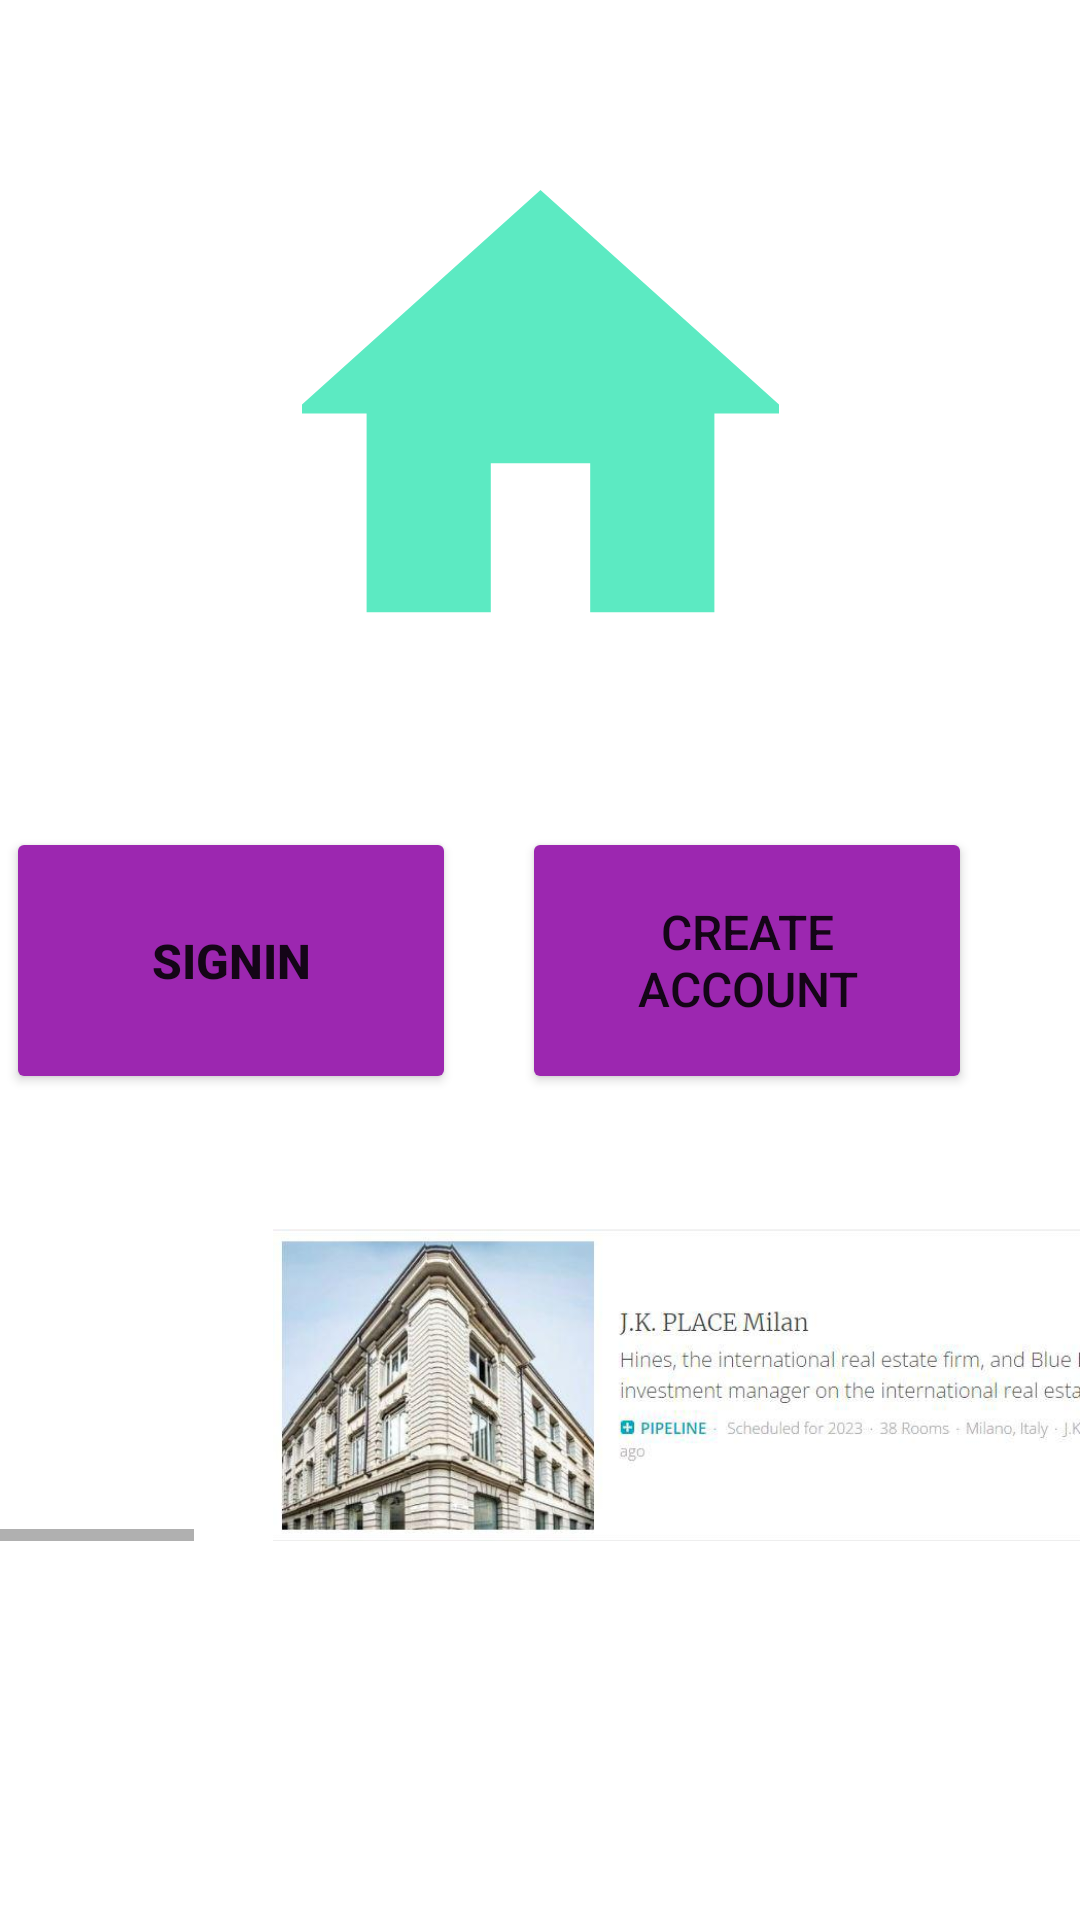

Reconstruct the res/layout file that produces this screen, plus the resources it refers to.
<!-- AndroidManifest.xml: application theme Theme.HRA -->
<!-- res/layout/activity_main.xml -->
<?xml version="1.0" encoding="utf-8"?>
<androidx.constraintlayout.widget.ConstraintLayout xmlns:android="http://schemas.android.com/apk/res/android"
    xmlns:app="http://schemas.android.com/apk/res-auto"
    xmlns:tools="http://schemas.android.com/tools"
    android:layout_width="match_parent"
    android:layout_height="match_parent"
    android:background="@drawable/background"
    tools:context=".MainActivity">

    <Button
        android:id="@+id/signtxt"
        android:layout_width="150dp"
        android:layout_height="89dp"
        android:layout_marginEnd="172dp"
        android:backgroundTint="#9C27B0"
        android:text="SignIn"
        android:textSize="16sp"
        android:textStyle="bold"

        app:layout_constraintBottom_toBottomOf="parent"
        app:layout_constraintEnd_toEndOf="@+id/Createaccount"
        app:layout_constraintHorizontal_bias="1.0"
        app:layout_constraintStart_toStartOf="parent"
        app:layout_constraintTop_toTopOf="parent" />

    <Button
        android:id="@+id/Createaccount"
        android:layout_width="150dp"
        android:layout_height="89dp"
        android:backgroundTint="#9C27B0"
        android:text="Create Account"
        android:textSize="16sp"
        app:layout_constraintBottom_toBottomOf="parent"
        app:layout_constraintEnd_toEndOf="parent"
        app:layout_constraintHorizontal_bias="0.828"
        app:layout_constraintStart_toStartOf="parent"
        app:layout_constraintTop_toTopOf="parent" />

    <HorizontalScrollView
        android:layout_width="wrap_content"
        android:layout_height="wrap_content"
        android:layout_marginTop="45dp"
        app:layout_constraintStart_toStartOf="parent"
        app:layout_constraintTop_toBottomOf="@+id/signtxt"
        tools:ignore="SpeakableTextPresentCheck">

        <LinearLayout
            android:layout_width="2000dp"
            android:layout_height="match_parent"
            android:minWidth="2000dp">

            <ImageView
                android:id="@+id/imageView24"
                android:layout_width="300dp"
                android:layout_height="104dp"
                android:layout_weight="1"
                app:srcCompat="@drawable/news4" />

            <ImageView
                android:id="@+id/imageView22"
                android:layout_width="300dp"
                android:layout_height="104dp"
                android:layout_weight="1"
                app:srcCompat="@drawable/news2" />

            <ImageView
                android:id="@+id/imageView21"
                android:layout_width="300dp"
                android:layout_height="104dp"
                android:layout_weight="1"
                android:maxWidth="50dp"
                android:maxHeight="300dp"
                app:srcCompat="@drawable/news1" />

            <ImageView
                android:id="@+id/imageView23"
                android:layout_width="300dp"
                android:layout_height="104dp"
                android:layout_weight="1"
                app:srcCompat="@drawable/news3" />
        </LinearLayout>
    </HorizontalScrollView>

    <ImageView
        android:id="@+id/imageView9"
        android:layout_width="165dp"
        android:layout_height="159dp"
        app:layout_constraintBottom_toTopOf="@+id/Createaccount"
        app:layout_constraintEnd_toEndOf="parent"
        app:layout_constraintStart_toStartOf="parent"
        app:layout_constraintTop_toTopOf="parent"
        app:srcCompat="@drawable/home" />

</androidx.constraintlayout.widget.ConstraintLayout>
<!-- resources referenced by this layout -->
<resources>
  <!-- drawable home (drawable-anydpi) -->
  <vector xmlns:android="http://schemas.android.com/apk/res/android"
      android:width="24dp"
      android:height="24dp"
      android:viewportWidth="24"
      android:viewportHeight="24"
      android:tint="#33E5B3"
      android:alpha="0.8">
    <group android:scaleX="1.25"
        android:scaleY="1.25"
        android:translateX="-3"
        android:translateY="-3">
      <path
          android:fillColor="@android:color/white"
          android:pathData="M10,20v-6h4v6h5v-8h3L12,3 2,12h3v8z"/>
    </group>
  </vector>
  <!-- drawable news1: jpeg bitmap (drawable, 28301 bytes) -->
  <!-- drawable news2: jpeg bitmap (drawable, 29671 bytes) -->
  <!-- drawable news3: jpeg bitmap (drawable, 33203 bytes) -->
  <!-- drawable news4: jpeg bitmap (drawable, 38952 bytes) -->
  <style name="Theme.HRA" parent="Theme.MaterialComponents.DayNight.DarkActionBar">
          
          <item name="colorPrimary">@color/purple_500</item>
          <item name="colorPrimaryVariant">@color/purple_700</item>
          <item name="colorOnPrimary">@color/white</item>
          
          <item name="colorSecondary">@color/teal_200</item>
          <item name="colorSecondaryVariant">@color/teal_700</item>
          <item name="colorOnSecondary">@color/black</item>
          
          <item name="android:statusBarColor" tools:targetApi="l">?attr/colorPrimaryVariant</item>
          
      </style>
  <!-- not gathered from this repository: default colours our renderer supplied (Android Studio template values) -->
  <color name="purple_500">#FF6200EE</color>
  <color name="purple_700">#FF3700B3</color>
  <color name="teal_200">#FF03DAC5</color>
  <color name="teal_700">#FF018786</color>
  <color name="black">#FF000000</color>
  <color name="white">#FFFFFFFF</color>
</resources>
